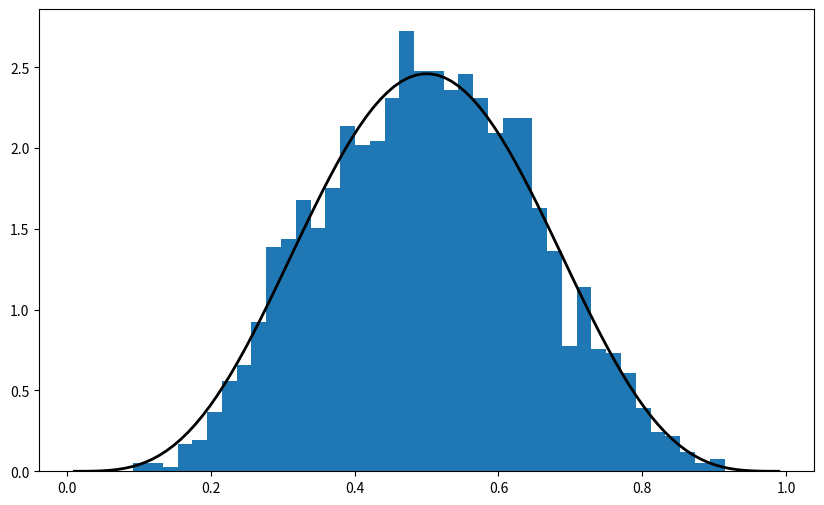
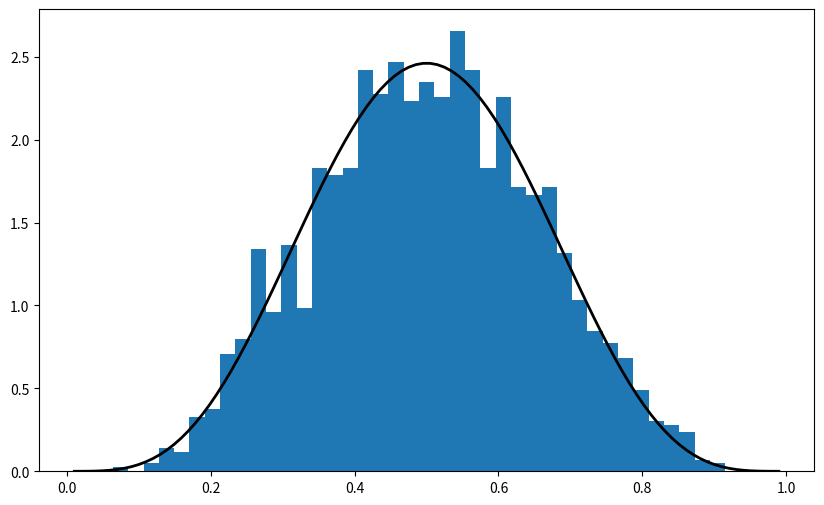
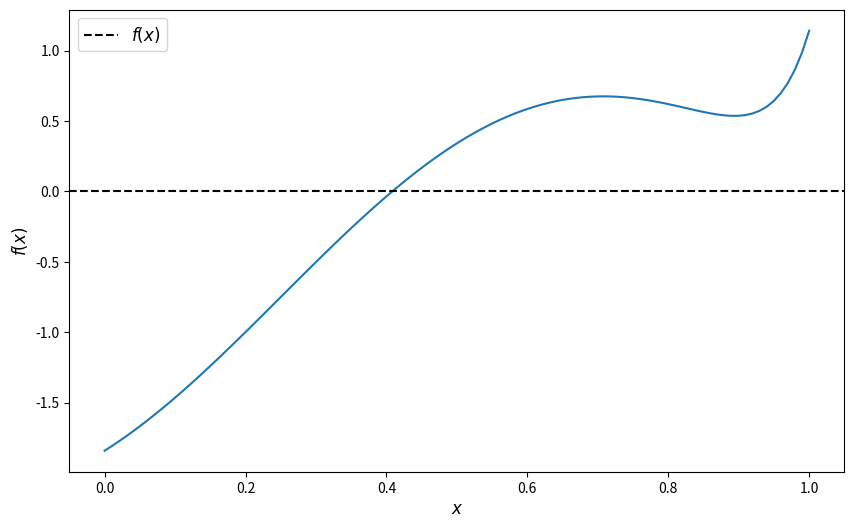

Here is the Python script that generated these plots, in order:
# Import numpy symbols to scipy namespace
from numpy import *
from numpy.random import rand, randn
from numpy.fft import fft, ifft
from numpy.lib.scimath import *

import numpy as np

a = np.identity(3)

np.random.beta(5, 5, size=3)

%matplotlib inline
from scipy.stats import beta
import matplotlib.pyplot as plt
plt.rcParams['figure.figsize'] = (10,6)

q = beta(5, 5)      # Beta(a, b), with a = b = 5
obs = q.rvs(2000)   # 2000 observations
grid = np.linspace(0.01, 0.99, 100)

fig, ax = plt.subplots()
ax.hist(obs, bins=40, density=True)
ax.plot(grid, q.pdf(grid), 'k-', linewidth=2)
plt.show()

q.cdf(0.4)      # Cumulative distribution function

q.ppf(0.8)      # Quantile (inverse cdf) function

q.mean()

obs = beta.rvs(5, 5, size=2000)
grid = np.linspace(0.01, 0.99, 100)

fig, ax = plt.subplots()
ax.hist(obs, bins=40, density=True)
ax.plot(grid, beta.pdf(grid, 5, 5), 'k-', linewidth=2)
plt.show()

from scipy.stats import linregress

x = np.random.randn(200)
y = 2 * x + 0.1 * np.random.randn(200)
gradient, intercept, r_value, p_value, std_err = linregress(x, y)
gradient, intercept

f = lambda x: np.sin(4 * (x - 1/4)) + x + x**20 - 1
x = np.linspace(0, 1, 100)

fig, ax = plt.subplots()
ax.plot(x, f(x))
ax.axhline(ls='--', c='k', label='$f(x)$')
ax.set_xlabel('$x$', fontsize=12)
ax.set_ylabel('$f(x)$', fontsize=12)
ax.legend(fontsize=12)
plt.show()

def bisect(f, a, b, tol=10e-5):
    """
    Implements the bisection root finding algorithm, assuming that f is a
    real-valued function on [a, b] satisfying f(a) < 0 < f(b).
    """
    lower, upper = a, b

    while upper - lower > tol:
        middle = 0.5 * (upper + lower)
        if f(middle) > 0:   # root is between lower and middle
            lower, upper = lower, middle
        else:               # root is between middle and upper
            lower, upper = middle, upper

    return 0.5 * (upper + lower)

bisect(f, 0, 1)

from scipy.optimize import bisect

bisect(f, 0, 1)

from scipy.optimize import newton

newton(f, 0.2)   # Start the search at initial condition x = 0.2

newton(f, 0.7)   # Start the search at x = 0.7 instead

from scipy.optimize import brentq

brentq(f, 0, 1)

%timeit brentq(f, 0, 1)

%timeit bisect(f, 0, 1)

from scipy.optimize import fixed_point

fixed_point(lambda x: x**2, 10.0)  # 10.0 is an initial guess

from scipy.optimize import fminbound

fminbound(lambda x: x**2, -1, 2)  # Search in [-1, 2]

from scipy.integrate import quad

integral, error = quad(lambda x: x**2, 0, 1)
integral

def bisect(f, a, b, tol=10e-5):
    """
    Implements the bisection root-finding algorithm, assuming that f is a
    real-valued function on [a, b] satisfying f(a) < 0 < f(b).
    """
    lower, upper = a, b
    if upper - lower < tol:
        return 0.5 * (upper + lower)
    else:
        middle = 0.5 * (upper + lower)
        print(f'Current mid point = {middle}')
        if f(middle) > 0:   # Implies root is between lower and middle
            return bisect(f, lower, middle)
        else:               # Implies root is between middle and upper
            return bisect(f, middle, upper)

f = lambda x: np.sin(4 * (x - 0.25)) + x + x**20 - 1
bisect(f, 0, 1)